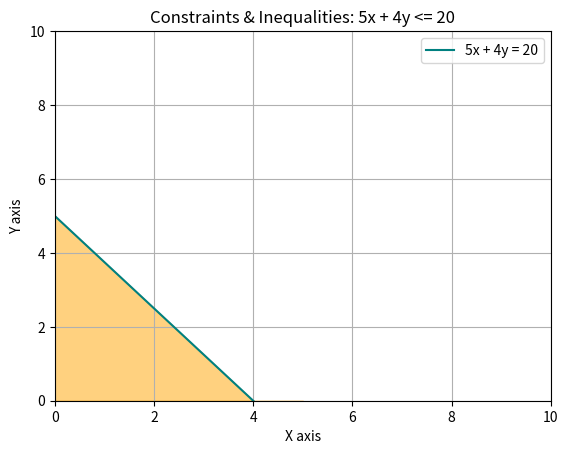

The matplotlib source for this figure:
import matplotlib.pyplot as plt
import numpy as np

# x values
x = np.linspace(0, 5, 100)

#  y values according to the equation 5x + 4y <= 20
y = (-5/4) * x +5
# print(y)

plt.plot(x, y, 'teal', label="5x + 4y = 20")

# fill the region
plt.fill_between(x, y, 0, where=(5 * x + 4 * y) <= 20, color="orange", alpha=0.5)

# name both axis
plt.xlabel("X axis")
plt.ylabel("Y axis")
plt.title("Constraints & Inequalities: 5x + 4y <= 20")


plt.xlim(0, 10)
plt.ylim(0, 10)
plt.legend(loc="upper right")
plt.grid(True)
# show the graph
plt.show()
